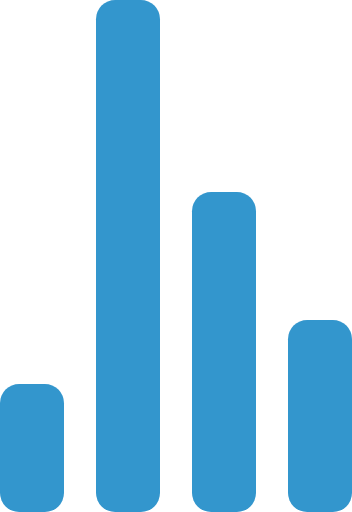
t = 0.00 s
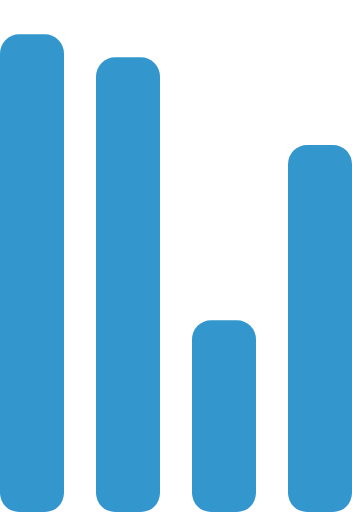
t = 0.72 s
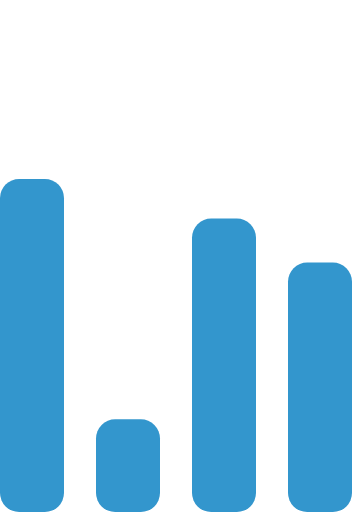
t = 1.43 s
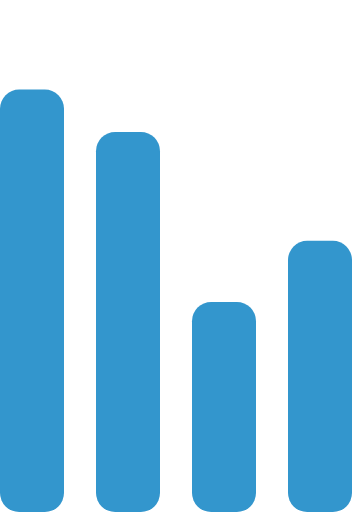
t = 2.15 s
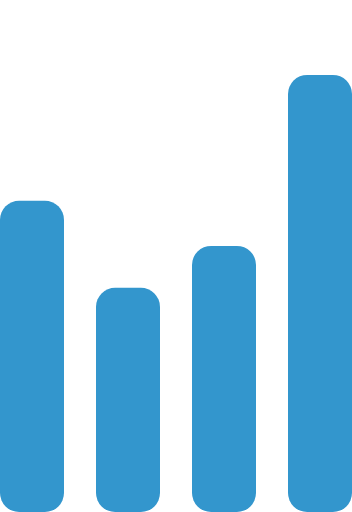
t = 2.87 s
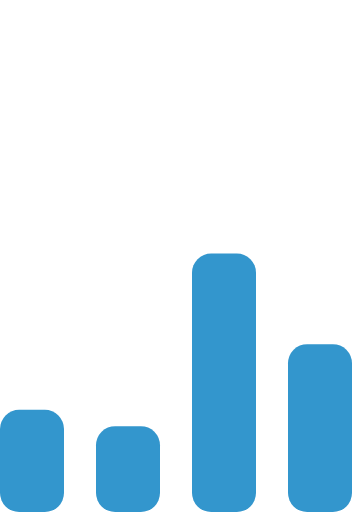
t = 3.58 s

The animated SVG that drew these frames (rendered in a browser with its animation timeline set to each time). Animation: 4 SMIL elements (animate=4); one cycle of 4.30 s, repeats indefinitely.

<svg xmlns="http://www.w3.org/2000/svg" width="55" height="80" fill="#3396CD" viewBox="0 0 55 80"><g transform="matrix(1 0 0 -1 0 80)"><rect width="10" height="20" rx="3"><animate attributeName="height" begin="0s" calcMode="linear" dur="4.3s" repeatCount="indefinite" values="20;45;57;80;64;32;66;45;64;23;66;13;64;56;34;34;2;23;76;79;20"/></rect><rect width="10" height="80" x="15" rx="3"><animate attributeName="height" begin="0s" calcMode="linear" dur="2s" repeatCount="indefinite" values="80;55;33;5;75;23;73;33;12;14;60;80"/></rect><rect width="10" height="50" x="30" rx="3"><animate attributeName="height" begin="0s" calcMode="linear" dur="1.4s" repeatCount="indefinite" values="50;34;78;23;56;23;34;76;80;54;21;50"/></rect><rect width="10" height="30" x="45" rx="3"><animate attributeName="height" begin="0s" calcMode="linear" dur="2s" repeatCount="indefinite" values="30;45;13;80;56;72;45;76;34;23;67;30"/></rect></g></svg>